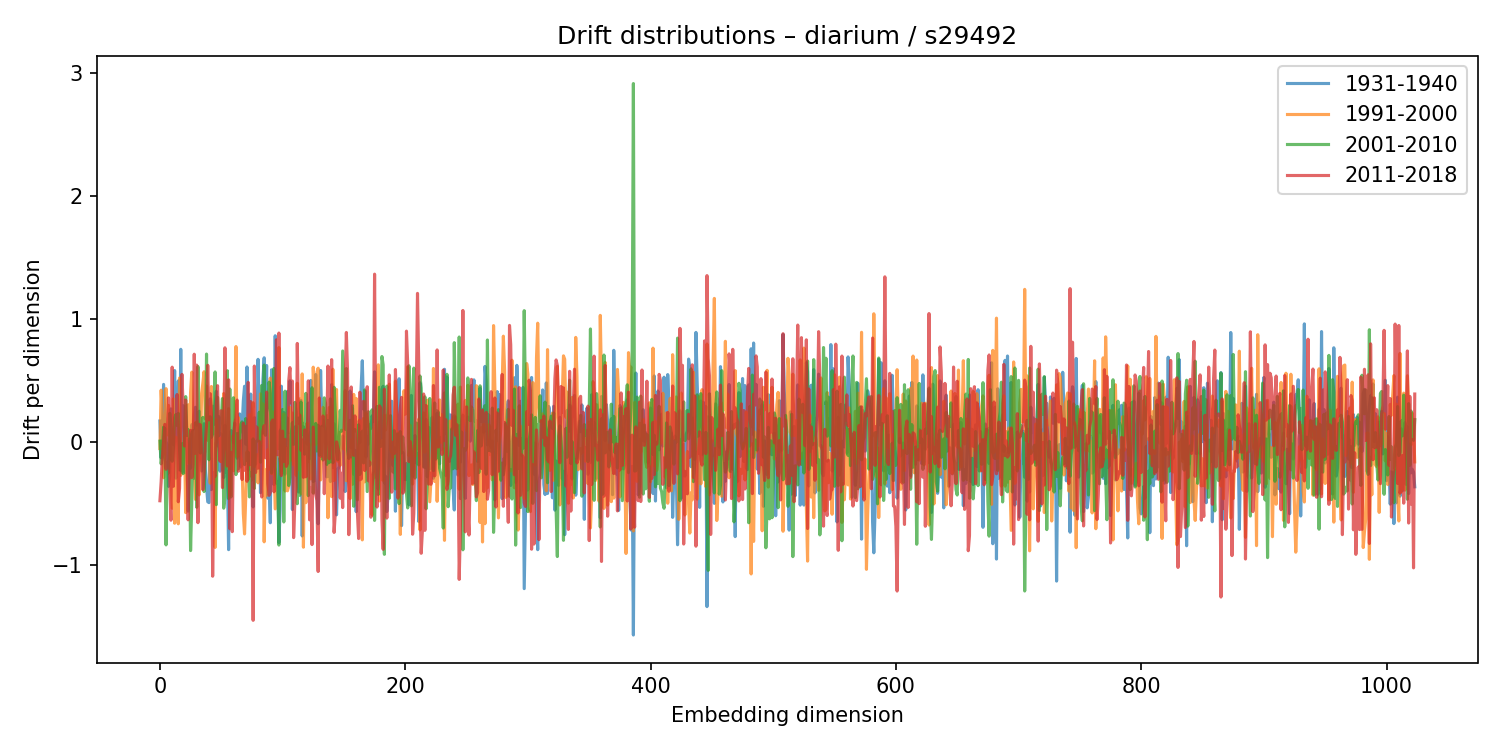

Source data for this figure (header and first rows):
1931-1940, 1991-2000, 2001-2010, 2011-2018
0.1744, -0.0495, 0.01042, -0.4741
-0.1253, 0.4253, -0.1746, -0.3226
0.09222, 0.226, -0.1029, -0.1185
0.472, -0.287, 0.1239, 0.01522
0.2432, -0.08296, 0.1128, 0.1468
0.007311, 0.4374, -0.8327, -0.2183
-0.02042, 0.06136, -0.161, 0.02067
-0.3574, 0.3016, -0.2474, 0.3623
-0.2746, 0.04483, 0.2366, -0.2751
0.2733, -0.2387, 0.1263, -0.632
0.09129, -0.5349, -0.1528, 0.6119
-0.01945, 0.3542, -0.04434, -0.3565
0.5842, -0.6567, 0.2026, 0.0541
-0.2905, 0.04223, 0.2266, 0.02495
0.1534, -0.2676, 0.1375, 0.3893
0.5006, -0.6615, 0.236, -0.4826
-0.2246, 0.5235, -0.05697, -0.3757
0.7569, -0.2678, -0.2273, 0.1694
-0.246, -0.1188, -0.009982, 0.5534
0.299, -0.07699, -0.253, 0.2664
0.09301, 0.05194, 0.0832, -0.02875
-0.2431, -0.5704, 0.3728, 0.3449
-0.1981, 0.2978, 0.05551, 0.007964
-0.5584, 0.306, 0.105, -0.629
0.02804, -0.1681, 0.06817, -0.1523
-0.208, 0.4087, -0.879, 0.09858
0.1447, 0.5716, -0.475, -0.2856
0.1028, 0.0916, 0.09693, -0.1788
0.2285, -0.2023, -0.2894, 0.7172
0.2862, -0.4636, 0.1592, -0.08781
0.14, 0.1685, -0.5269, 0.6289
0.1817, 0.03898, 0.6169, -0.6522
0.2537, -0.4267, 0.07406, 0.147
-0.1213, -0.1097, -0.08643, 0.1432
-0.2324, 0.3999, 0.05247, -0.09178
-0.04566, 0.479, 0.2038, -0.3841
0.1525, 0.5748, -0.3996, -0.2462
-0.216, 0.1922, -0.1105, -0.006507
-0.3596, 0.4585, 0.7183, 0.1396
-0.4819, 0.01746, 0.01237, 0.627
-0.4895, 0.287, -0.1413, 0.1832
0.3538, -0.3319, 0.2091, 0.3967
-0.383, 0.4546, 0.04211, 0.2274
0.295, 0.005443, 0.0694, -1.087
0.1459, -0.03449, 0.2329, -0.2499
0.2956, -0.8534, 0.573, -0.2758
0.4155, 0.1877, -0.5055, 0.3165
-0.02855, 0.04237, 0.3672, 0.4615
0.21, 0.02976, 0.05452, 0.001792
-0.2337, 0.02982, 0.1945, -0.1522
0.06964, -0.1559, 0.1841, 0.2579
-0.0506, 0.1294, 0.357, -0.3673
-0.2848, 0.3977, -0.5345, -0.009244
0.1394, -0.01187, -0.4461, 0.7692
-0.2423, -0.1979, 0.1788, 0.04342
-0.2396, 0.1072, 0.5828, -0.1897
-0.8714, 0.2746, -0.4566, 0.5086
0.04205, -0.4325, 0.4342, -0.7018
0.09634, -0.03955, -0.4428, -0.08095
0.03324, 0.04958, 0.3256, -0.7253
... 964 more rows
